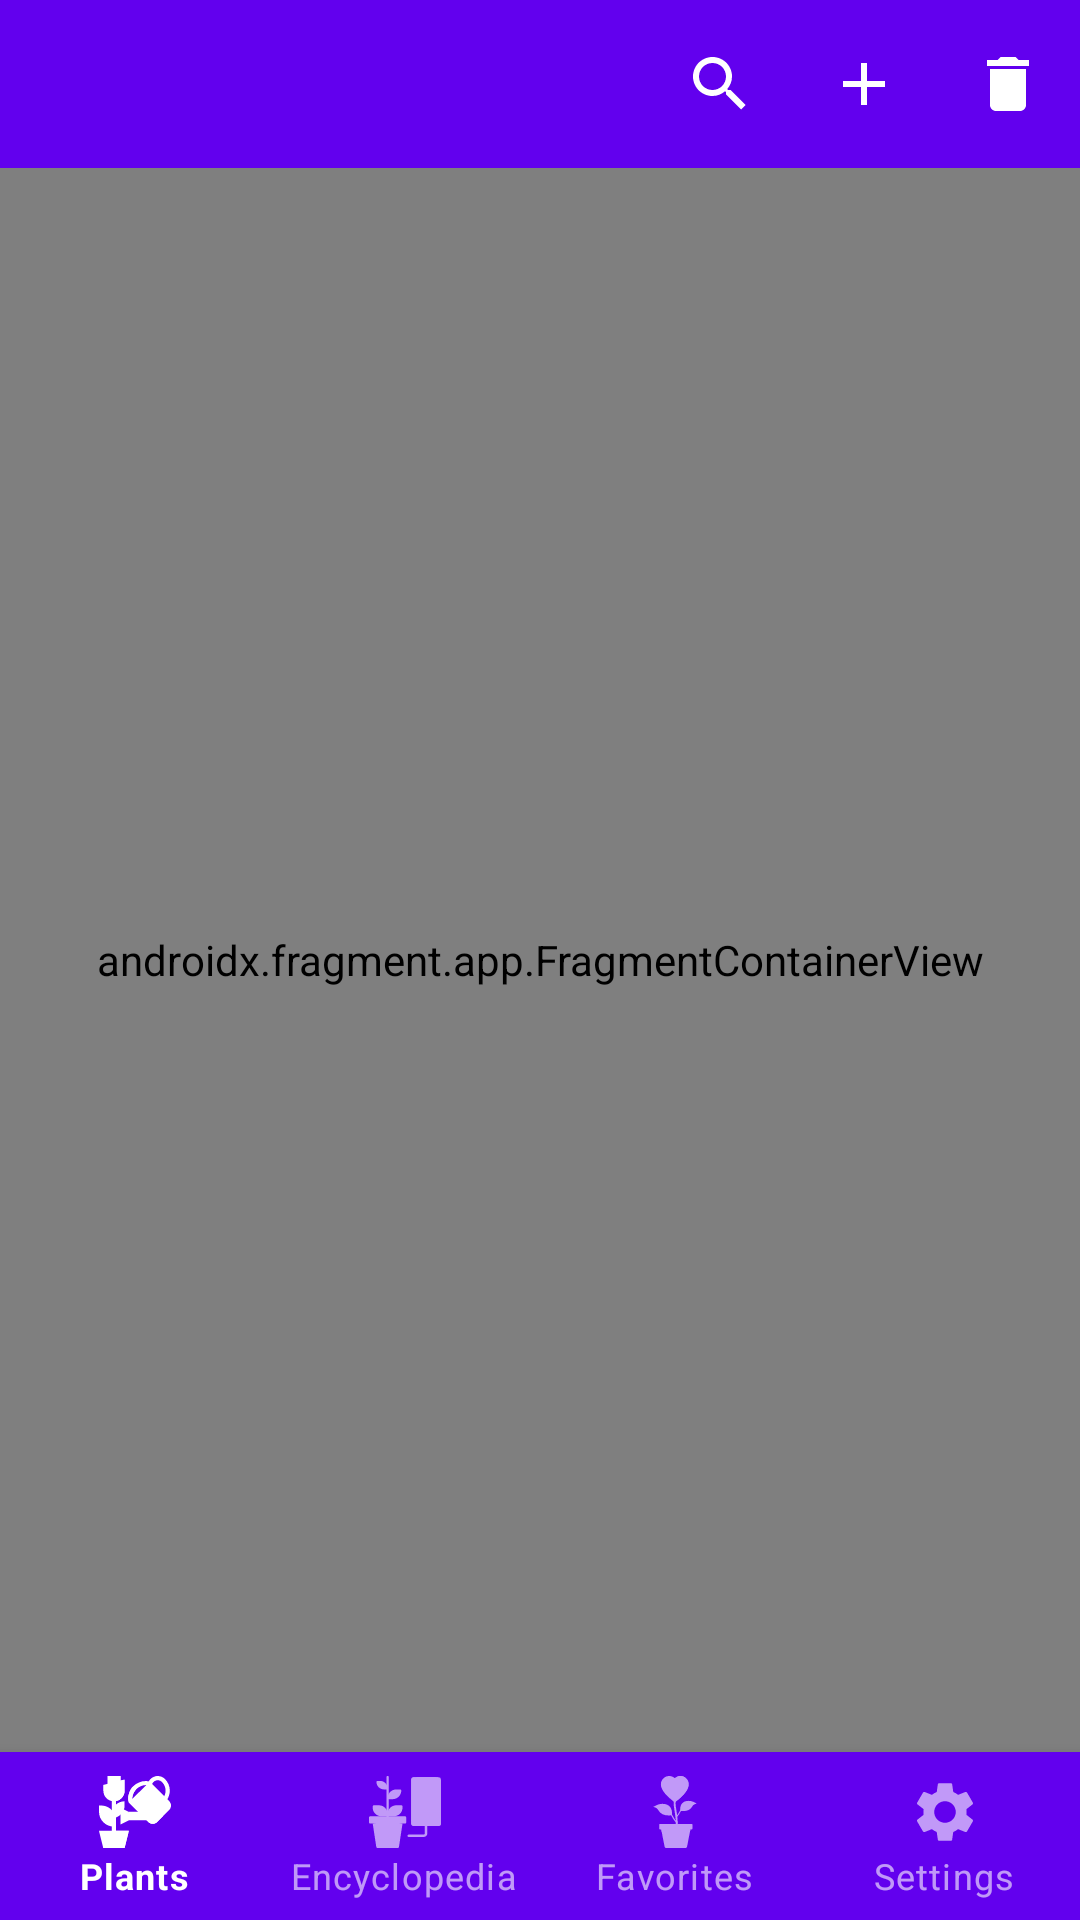

Android layout source for this screen:
<!-- AndroidManifest.xml: activity theme Theme.SplashScreen -->
<!-- res/layout/activity_watering_plants.xml -->
<?xml version="1.0" encoding="utf-8"?>
<androidx.constraintlayout.widget.ConstraintLayout xmlns:android="http://schemas.android.com/apk/res/android"
    xmlns:app="http://schemas.android.com/apk/res-auto"
    xmlns:tools="http://schemas.android.com/tools"
    android:layout_width="match_parent"
    android:layout_height="match_parent"
    android:orientation="vertical"
    tools:context=".ui.activities.WateringPlantsActivity">

    <com.google.android.material.appbar.AppBarLayout
        android:id="@+id/app_bar_layout"
        android:layout_width="match_parent"
        android:layout_height="wrap_content"
        app:layout_constraintEnd_toEndOf="parent"
        app:layout_constraintStart_toStartOf="parent"
        app:layout_constraintTop_toTopOf="parent">

        <com.google.android.material.appbar.MaterialToolbar
            android:id="@+id/material_toolbar"
            style="@style/Widget.MaterialComponents.Toolbar.Primary"
            android:layout_width="match_parent"
            android:layout_height="?attr/actionBarSize"
            app:menu="@menu/app_bar_plants" />
    </com.google.android.material.appbar.AppBarLayout>

    <androidx.coordinatorlayout.widget.CoordinatorLayout
        android:id="@+id/snackbar_coordinator_layout"
        android:layout_width="match_parent"
        android:layout_height="wrap_content"
        android:elevation="1dp"
        app:layout_constraintEnd_toEndOf="parent"
        app:layout_constraintStart_toStartOf="parent"
        app:layout_constraintTop_toBottomOf="@+id/app_bar_layout" />

    <androidx.fragment.app.FragmentContainerView
        android:id="@+id/nav_host_fragment"
        android:name="androidx.navigation.fragment.NavHostFragment"
        android:layout_width="0dp"
        android:layout_height="0dp"
        app:defaultNavHost="true"
        app:layout_constraintBottom_toTopOf="@+id/bottom_navigation"
        app:layout_constraintEnd_toEndOf="parent"
        app:layout_constraintStart_toStartOf="parent"
        app:layout_constraintTop_toBottomOf="@+id/app_bar_layout"
        app:navGraph="@navigation/navigation_graph" />

    <com.google.android.material.bottomnavigation.BottomNavigationView
        android:id="@+id/bottom_navigation"
        style="@style/Widget.MaterialComponents.BottomNavigationView.Colored"
        android:layout_width="0dp"
        android:layout_height="wrap_content"
        app:labelVisibilityMode="labeled"
        app:layout_constraintBottom_toBottomOf="parent"
        app:layout_constraintEnd_toEndOf="parent"
        app:layout_constraintStart_toStartOf="parent"
        app:menu="@menu/bottom_navigation" />
</androidx.constraintlayout.widget.ConstraintLayout>
<!-- resources referenced by this layout -->
<resources>
  <style name="Theme.SplashScreen" parent="Theme.MaterialComponents.DayNight.NoActionBar">
          <item name="android:windowBackground">@drawable/splash_screen</item>
          <item name="android:statusBarColor">@color/white</item>
      </style>
  <!-- drawable splash_screen (drawable) -->
  <?xml version="1.0" encoding="utf-8"?>
  <layer-list
      xmlns:android="http://schemas.android.com/apk/res/android">
      <item android:drawable="@color/white" />
      <item
          android:drawable="@drawable/ic_logo"
          android:gravity="center" />
  </layer-list>
  <color name="white">#FFFFFFFF</color>
  <!-- drawable ic_logo: vector/xml drawable (drawable, 20127 chars, omitted) -->
</resources>
